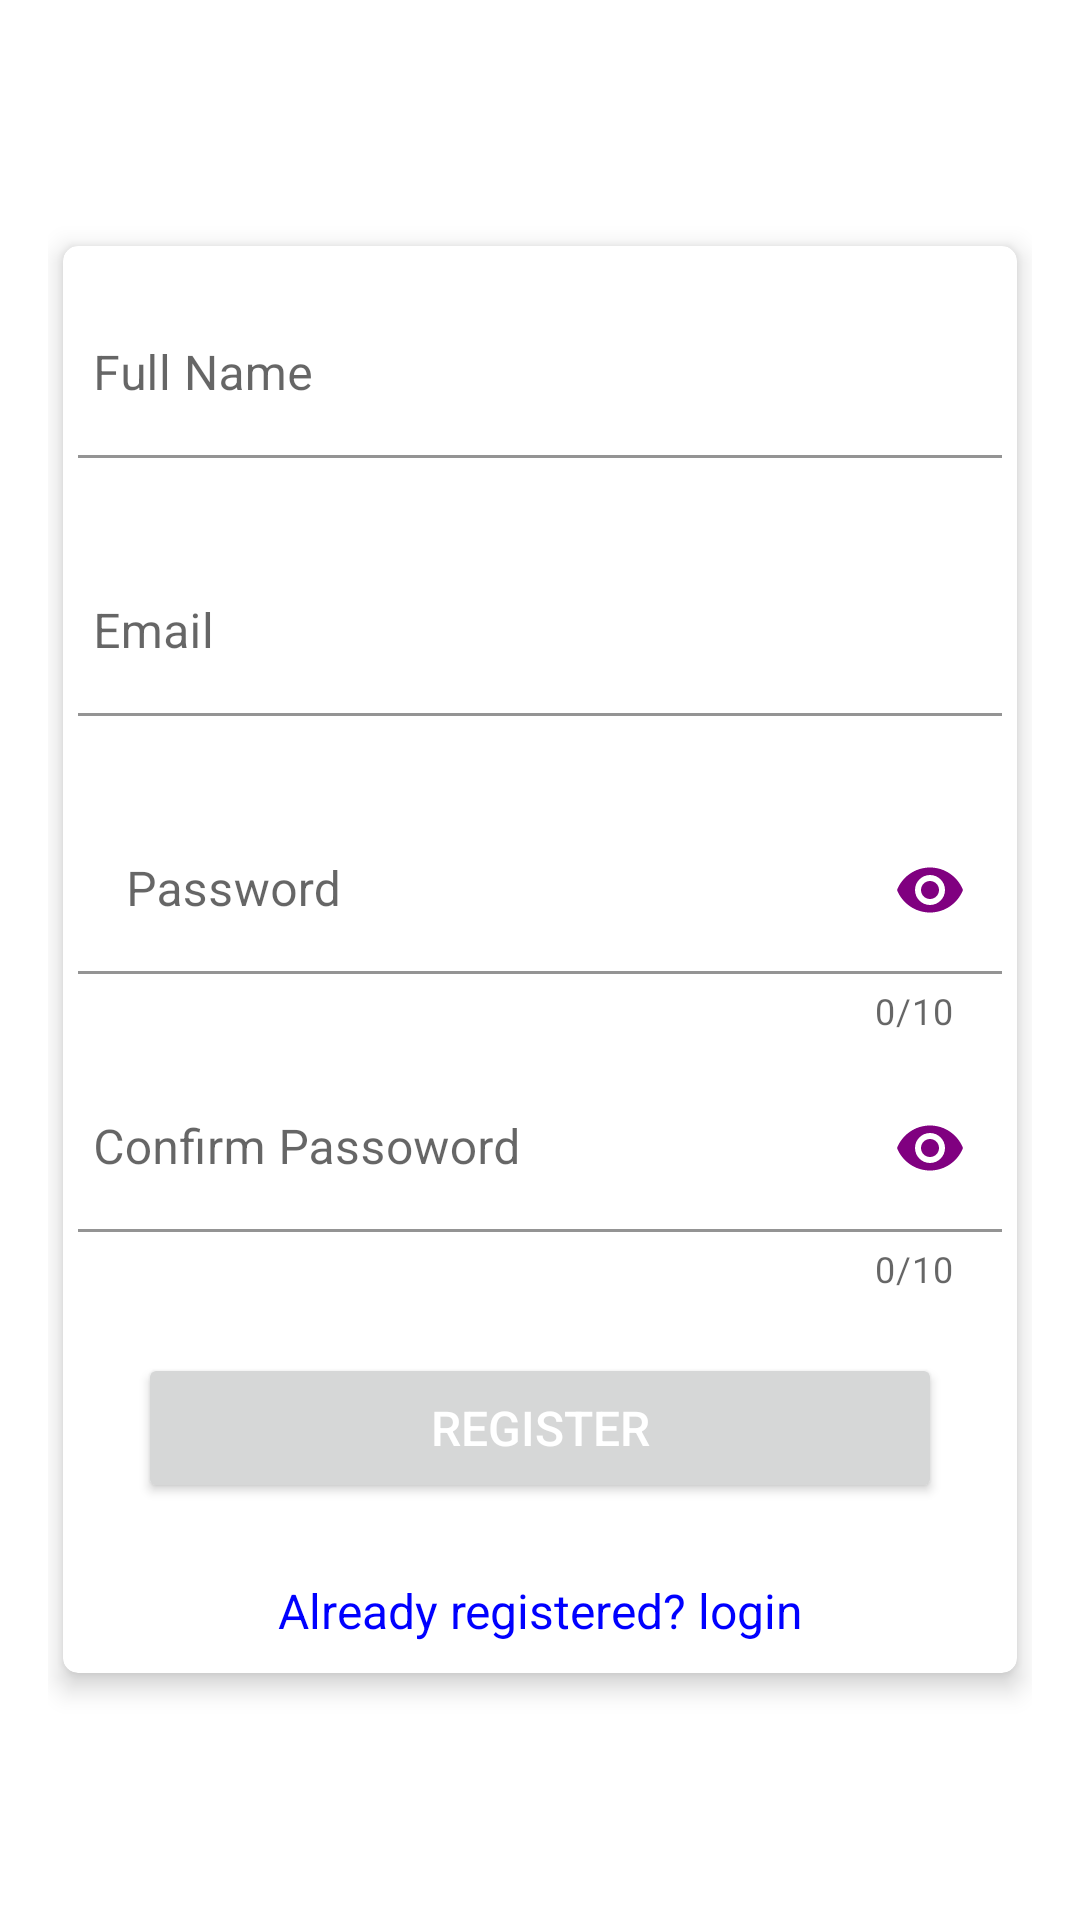

The Android layout XML behind this screen, and the referenced resources:
<!-- AndroidManifest.xml: application theme Theme.Quizzical -->
<!-- res/layout/activity_register.xml -->
<?xml version="1.0" encoding="utf-8"?>
<ScrollView xmlns:android="http://schemas.android.com/apk/res/android"
    xmlns:app="http://schemas.android.com/apk/res-auto"
    xmlns:tools="http://schemas.android.com/tools"
    android:layout_width="match_parent"
    android:layout_height="match_parent"
    android:padding="16dp"
    android:scrollbarThumbVertical="@null"
    tools:context=".RegisterActivity">


    <androidx.cardview.widget.CardView xmlns:Card_View="http://schemas.android.com/apk/res-auto"
        android:layout_width="match_parent"
        android:layout_height="wrap_content"
        android:layout_gravity="center"
        android:layout_margin="5dp"
        android:padding="10dp"
        Card_View:cardCornerRadius="5dp"
        Card_View:cardElevation="5dp">

        <LinearLayout
            android:layout_width="match_parent"
            android:layout_height="wrap_content"
            android:layout_gravity="center"
            android:layout_margin="5dp"
            android:orientation="vertical">

            <com.google.android.material.textfield.TextInputLayout
                android:id="@+id/name_TextInput"
                android:layout_width="match_parent"
                android:layout_height="wrap_content"
                Card_View:boxBackgroundColor="#fff"
                Card_View:passwordToggleTintMode="src_atop"
                Card_View:errorEnabled="true">

                <EditText
                    android:id="@+id/name"
                    android:layout_width="match_parent"
                    android:layout_height="wrap_content"
                    android:layout_marginTop="10dp"
                    android:hint="@string/full_name"
                    android:inputType="textNoSuggestions"
                    android:maxLines="1"
                    android:paddingStart="5dp"
                    android:singleLine="true" />

            </com.google.android.material.textfield.TextInputLayout>

            <com.google.android.material.textfield.TextInputLayout
                android:id="@+id/email_Text_Input"
                android:layout_width="match_parent"
                android:layout_height="wrap_content"
                Card_View:boxBackgroundColor="#fff"
                Card_View:passwordToggleTintMode="src_atop"
                Card_View:errorEnabled="true">

                <EditText
                    android:id="@+id/email"
                    android:layout_width="match_parent"
                    android:layout_height="wrap_content"
                    android:layout_marginTop="10dp"
                    android:hint="@string/email"
                    android:inputType="textEmailAddress"
                    android:maxLines="1"
                    android:paddingStart="5dp"
                    android:singleLine="true" />
            </com.google.android.material.textfield.TextInputLayout>


            <com.google.android.material.textfield.TextInputLayout
                android:id="@+id/password_Text_Input"
                android:layout_width="match_parent"
                android:layout_height="wrap_content"
                Card_View:boxBackgroundColor="#fff"
                Card_View:passwordToggleEnabled="true"
                Card_View:passwordToggleTint="#800080"
                Card_View:passwordToggleTintMode="src_atop"
                Card_View:errorEnabled="true"
                Card_View:counterEnabled="true"
                Card_View:counterMaxLength="10">

                <EditText
                    android:id="@+id/password"
                    android:layout_width="match_parent"
                    android:layout_height="wrap_content"
                    android:layout_marginTop="10dp"
                    android:hint="@string/password"
                    android:inputType="textPassword"
                    android:singleLine="true"
                    android:maxLength="10"/>
            </com.google.android.material.textfield.TextInputLayout>


            <com.google.android.material.textfield.TextInputLayout
                android:id="@+id/Confirm_TextInput"
                android:layout_width="match_parent"
                android:layout_height="wrap_content"
                Card_View:boxBackgroundColor="#fff"
                Card_View:passwordToggleEnabled="true"
                Card_View:passwordToggleTint="#800080"
                Card_View:passwordToggleTintMode="src_atop"
                Card_View:errorEnabled="true"
                Card_View:counterEnabled="true"
                Card_View:counterMaxLength="10">

                <EditText
                    android:id="@+id/confirm_Password"
                    android:layout_width="match_parent"
                    android:layout_height="wrap_content"
                    android:layout_marginTop="10dp"
                    android:hint="@string/confirm_passoword"
                    android:inputType="textPassword"
                    android:maxLines="1"
                    android:paddingStart="5dp"
                    android:singleLine="true"
                    android:maxLength="10"
                     />
            </com.google.android.material.textfield.TextInputLayout>


            <Button
                android:id="@+id/register"
                android:layout_width="match_parent"
                android:layout_height="50dp"
                android:layout_margin="20dp"
                android:text="@string/register_button"
                android:textColor="@android:color/white"
                android:textSize="16sp" />

            <TextView
                android:id="@+id/login"
                android:layout_width="match_parent"
                android:layout_height="wrap_content"
                android:layout_marginTop="5dp"
                android:layout_marginBottom="5dp"
                android:gravity="center"
                android:text="@string/already_registered_login"
                android:textColor="#0000FF"
                android:textSize="16sp" />

        </LinearLayout>
    </androidx.cardview.widget.CardView>
</ScrollView>
<!-- resources referenced by this layout -->
<resources>
  <string name="already_registered_login">Already registered? login</string>
  <string name="confirm_passoword">Confirm Passoword</string>
  <string name="email">Email</string>
  <string name="full_name">Full Name</string>
  <string name="password">Password</string>
  <string name="register_button">register</string>
  <style name="Theme.Quizzical" parent="Theme.MaterialComponents.DayNight.DarkActionBar">
          
          <item name="colorPrimary">@color/purple_500</item>
          <item name="colorPrimaryVariant">@color/purple_700</item>
          <item name="colorOnPrimary">@color/white</item>
          
          <item name="colorSecondary">@color/teal_200</item>
          <item name="colorSecondaryVariant">@color/teal_700</item>
          <item name="colorOnSecondary">@color/black</item>
          
          <item name="android:statusBarColor" tools:targetApi="l">?attr/colorPrimaryVariant</item>
          
  
      </style>
  <color name="purple_500">#FF6200EE</color>
  <color name="purple_700">#FF3700B3</color>
  <color name="white">#FFFFFFFF</color>
  <color name="teal_200">#FF03DAC5</color>
  <color name="teal_700">#FF018786</color>
  <color name="black">#FF000000</color>
</resources>
